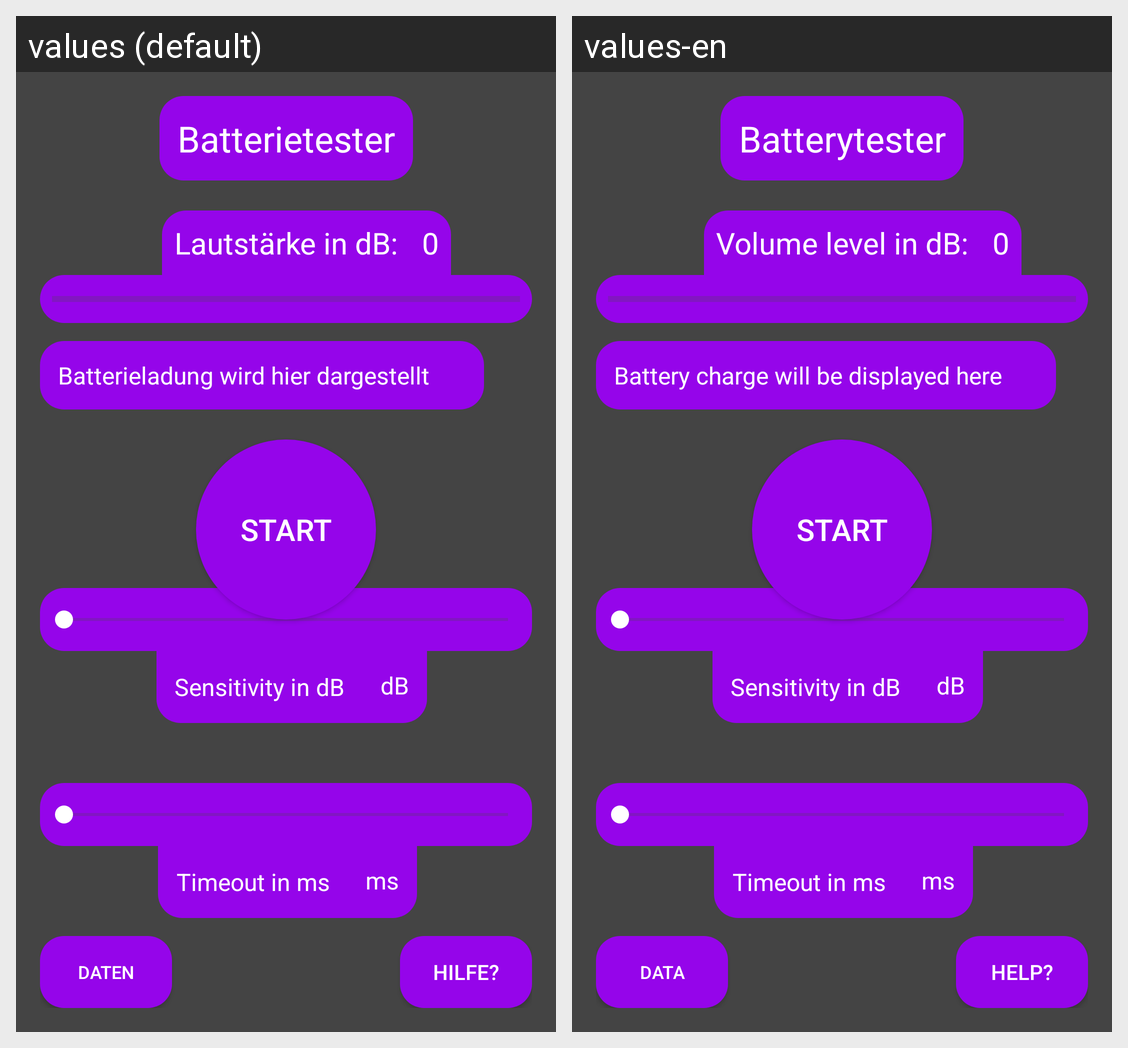

Locale-by-locale string values for the Android screen shown in this grid:
Android screen res/layout/activity_main.xml rendered under 2 locales, left to right: values (default), values-en. Device: Nexus 5 (rendered at 1080×1920; each locale shown at half size, 540×960, under a caption strip naming it); theme Theme.BatteryTester.
Strings drawn on this screen, with the default value and each locale's value (text and hints the layout hard-codes, and strings that could not be matched under every locale, appear in the picture but are not listed):

appName
  values: Batterietester
  values-en: Batterytester

data
  values: Daten
  values-en: Data

volumeLevel
  values: Lautstärke in dB:
  values-en: Volume level in dB:

volumeResult
  values: 0
  values-en: 0

startButtonText
  values: Start
  values-en: Start

resultTextView
  values: Batterieladung wird hier dargestellt
  values-en: Battery charge will be displayed here

sensitivityUnit
  values: dB
  values-en: dB

micSensitivityHint
  values: Sensitivity in dB
  values-en: Sensitivity in dB

timeOutUnit
  values: ms
  values-en: ms

timeoutHint
  values: Timeout in ms
  values-en: Timeout in ms

helpButtonText
  values: Hilfe?
  values-en: Help?
